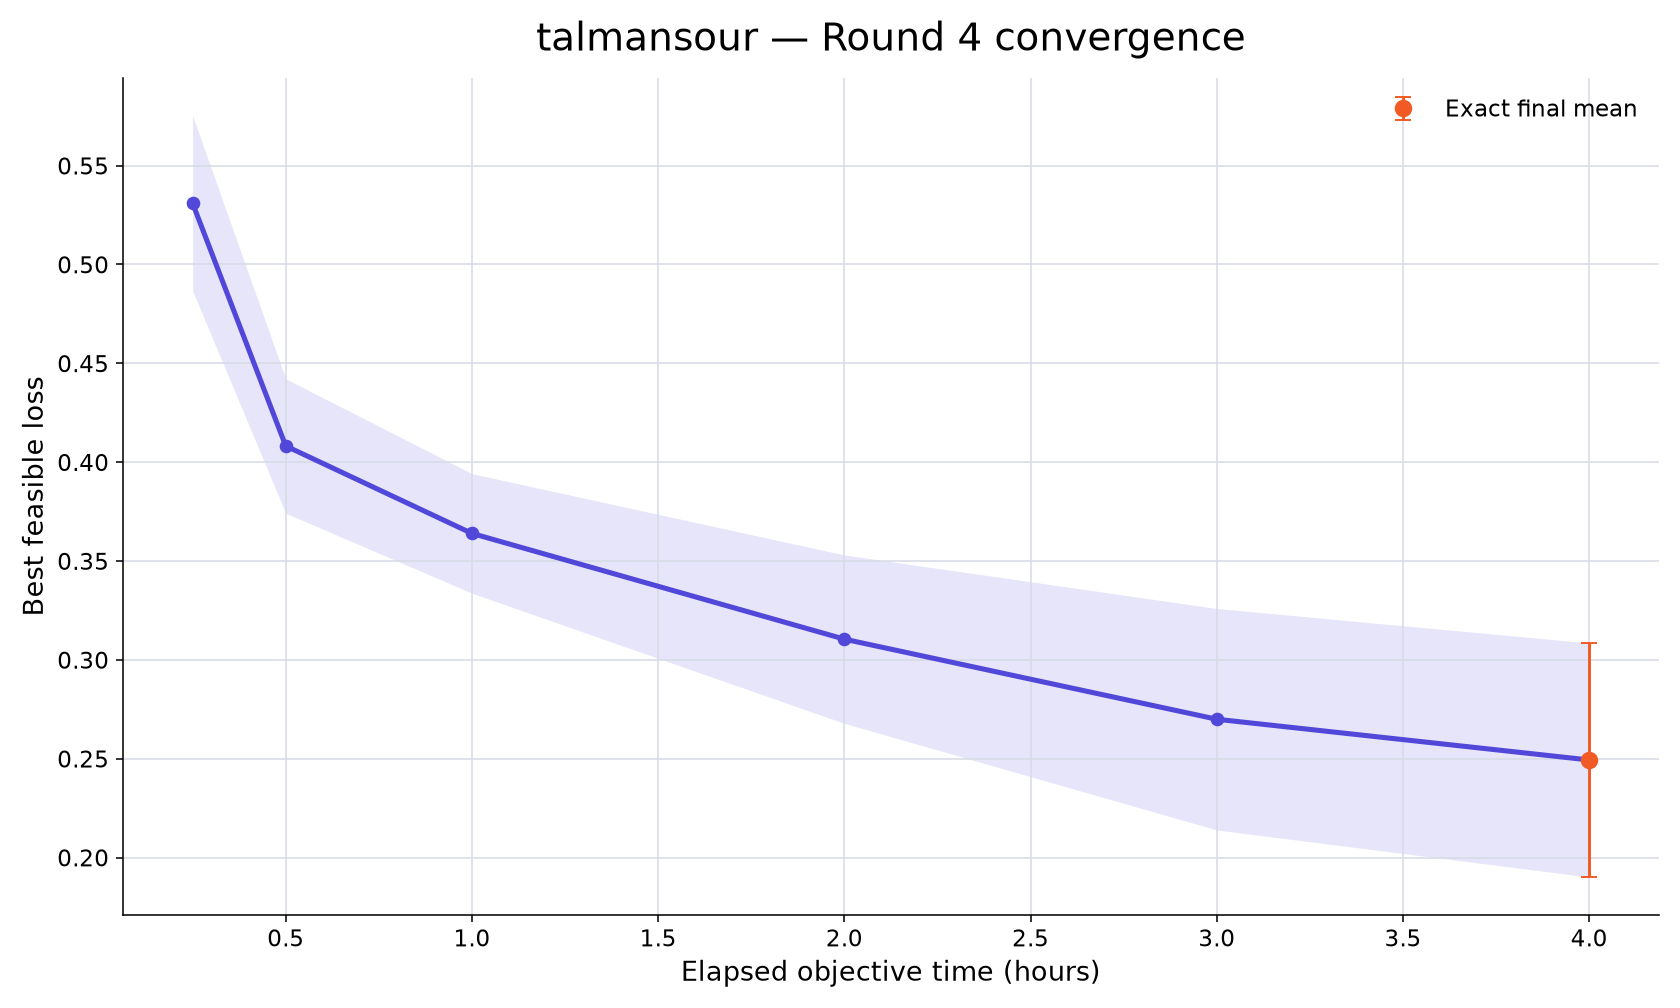

Data behind this chart, as committed beside it:
rank, participant_id, elapsed_minutes, runs_with_value, mean_best_feasible_loss, std_best_feasible_loss, sem_best_feasible_loss, median_best_feasible_loss, minimum_best_feasible_loss, maximum_best_feasible_loss, exact_run_count, conservative_upper_bound_run_count, missing_run_count
45, talmansour, 15, 10, 0.5309, 0.14, 0.04428, 0.48, 0.3273, 0.7567, 0, 10, 0
45, talmansour, 30, 10, 0.4082, 0.1075, 0.03398, 0.4198, 0.2538, 0.5716, 0, 10, 0
45, talmansour, 60, 10, 0.3639, 0.09556, 0.03022, 0.4073, 0.2128, 0.4749, 0, 10, 0
45, talmansour, 120, 10, 0.3105, 0.1347, 0.04259, 0.347, 0.003337, 0.4507, 0, 10, 0
45, talmansour, 180, 10, 0.2699, 0.1771, 0.05601, 0.3394, -0.08628, 0.4507, 1, 9, 0
45, talmansour, 240, 10, 0.2493, 0.1872, 0.05919, 0.2996, -0.1101, 0.4444, 10, 0, 0
